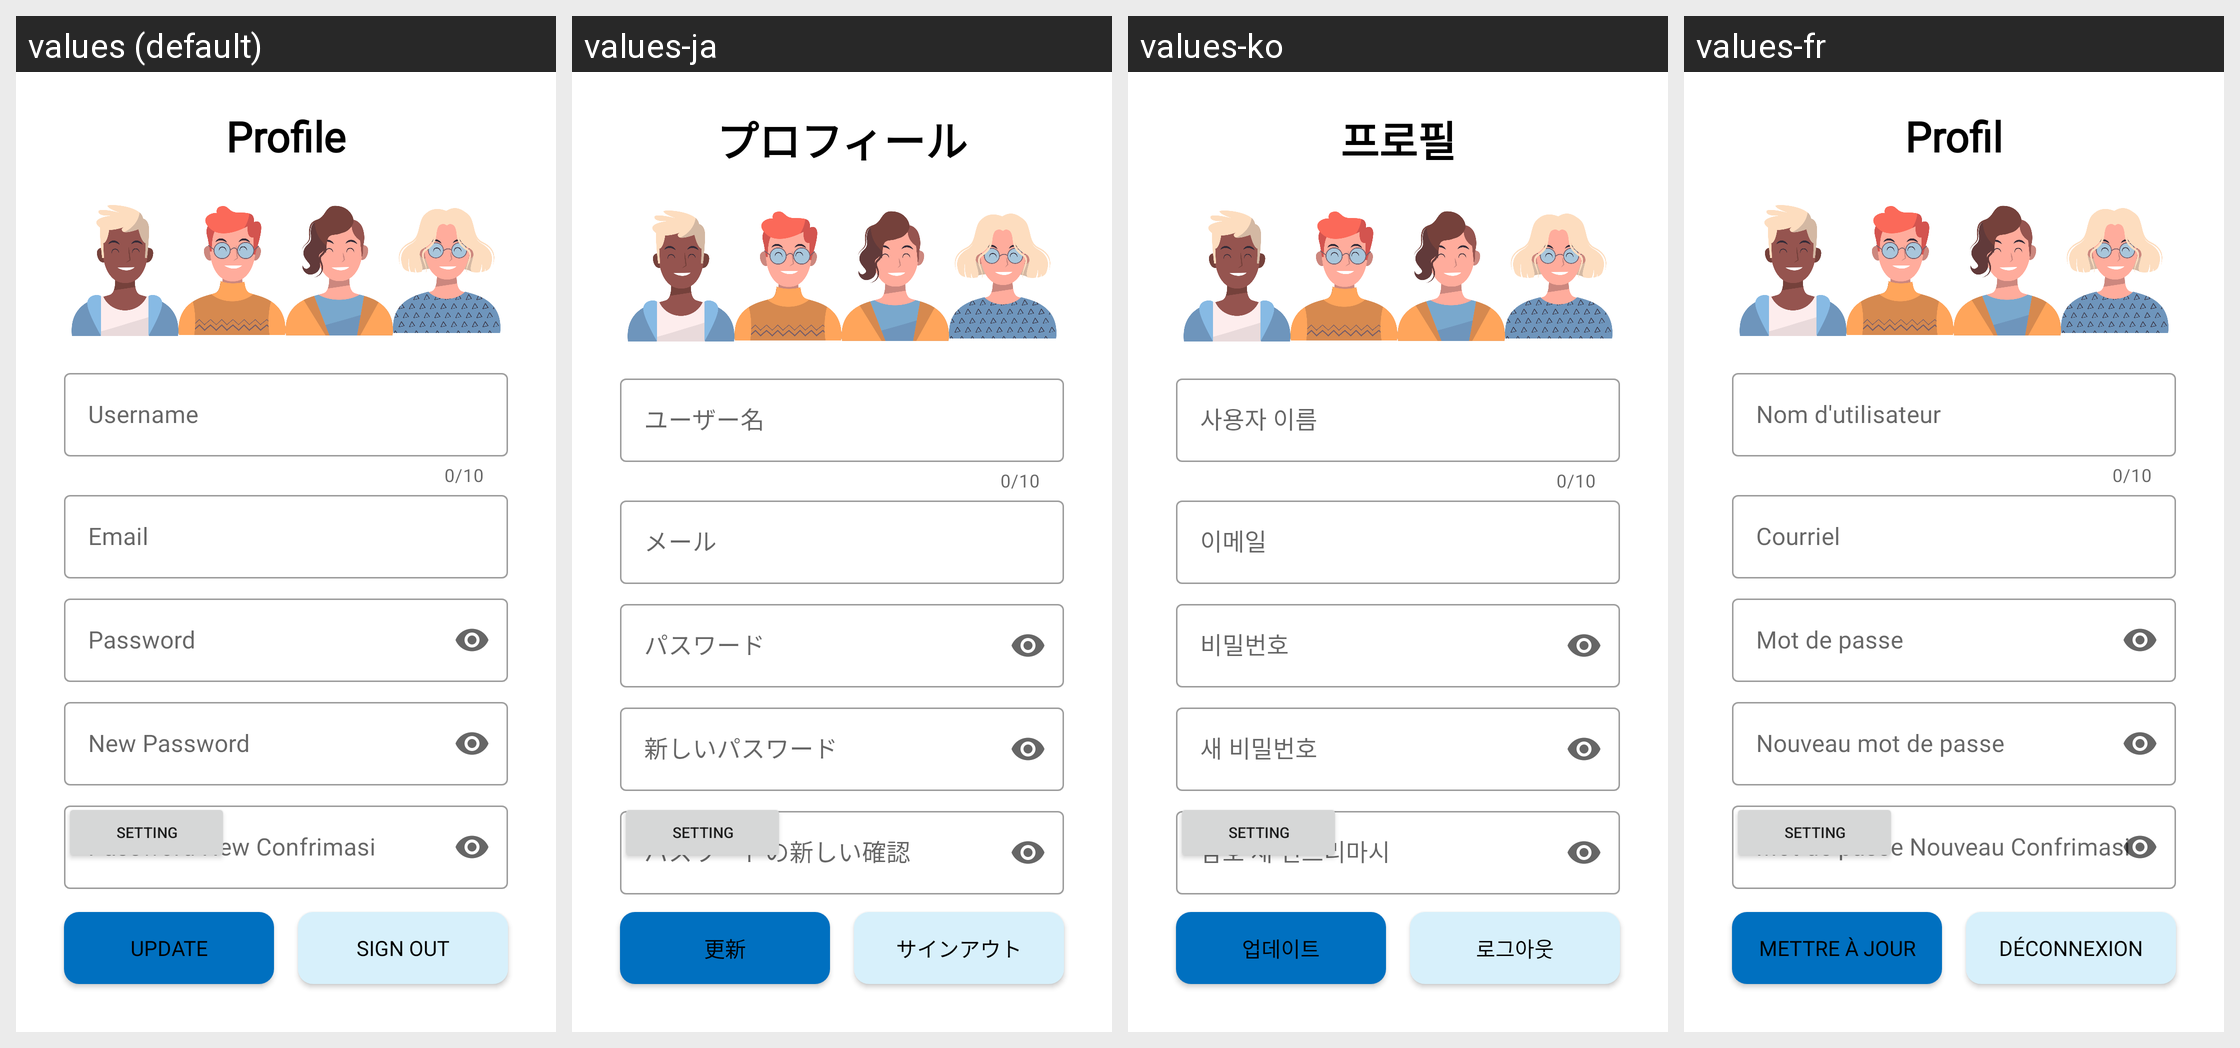

This grid shows one Android layout under several languages. Give, for every string resource on the screen, its name, the default text and each shown locale's text.
Android screen res/layout/activity_profil.xml rendered under 4 locales, left to right: values (default), values-ja, values-ko, values-fr. Device: Nexus 5 (rendered at 1080×1920; each locale shown at half size, 540×960, under a caption strip naming it); theme Theme.GameSuit.
Other locales in the repository, not shown: values-jv.
Strings drawn on this screen, with the default value and each locale's value (text and hints the layout hard-codes, and strings that could not be matched under every locale, appear in the picture but are not listed):

profile
  values: Profile
  values-ja: プロフィール
  values-ko: 프로필
  values-fr: Profil

username
  values: Username
  values-ja: ユーザー名
  values-ko: 사용자 이름
  values-fr: Nom d'utilisateur

email
  values: Email
  values-ja: メール
  values-ko: 이메일
  values-fr: Courriel

password
  values: Password
  values-ja: パスワード
  values-ko: 비밀번호
  values-fr: Mot de passe

new_password
  values: New Password
  values-ja: 新しいパスワード
  values-ko: 새 비밀번호
  values-fr: Nouveau mot de passe

password_new_confrimasi
  values: Password New Confrimasi
  values-ja: パスワードの新しい確認
  values-ko: 암호 새 컨프리마시
  values-fr: Mot de passe Nouveau Confrimasi

update
  values: Update
  values-ja: 更新
  values-ko: 업데이트
  values-fr: Mettre à jour

sign_out
  values: Sign Out
  values-ja: サインアウト
  values-ko: 로그아웃
  values-fr: Déconnexion
